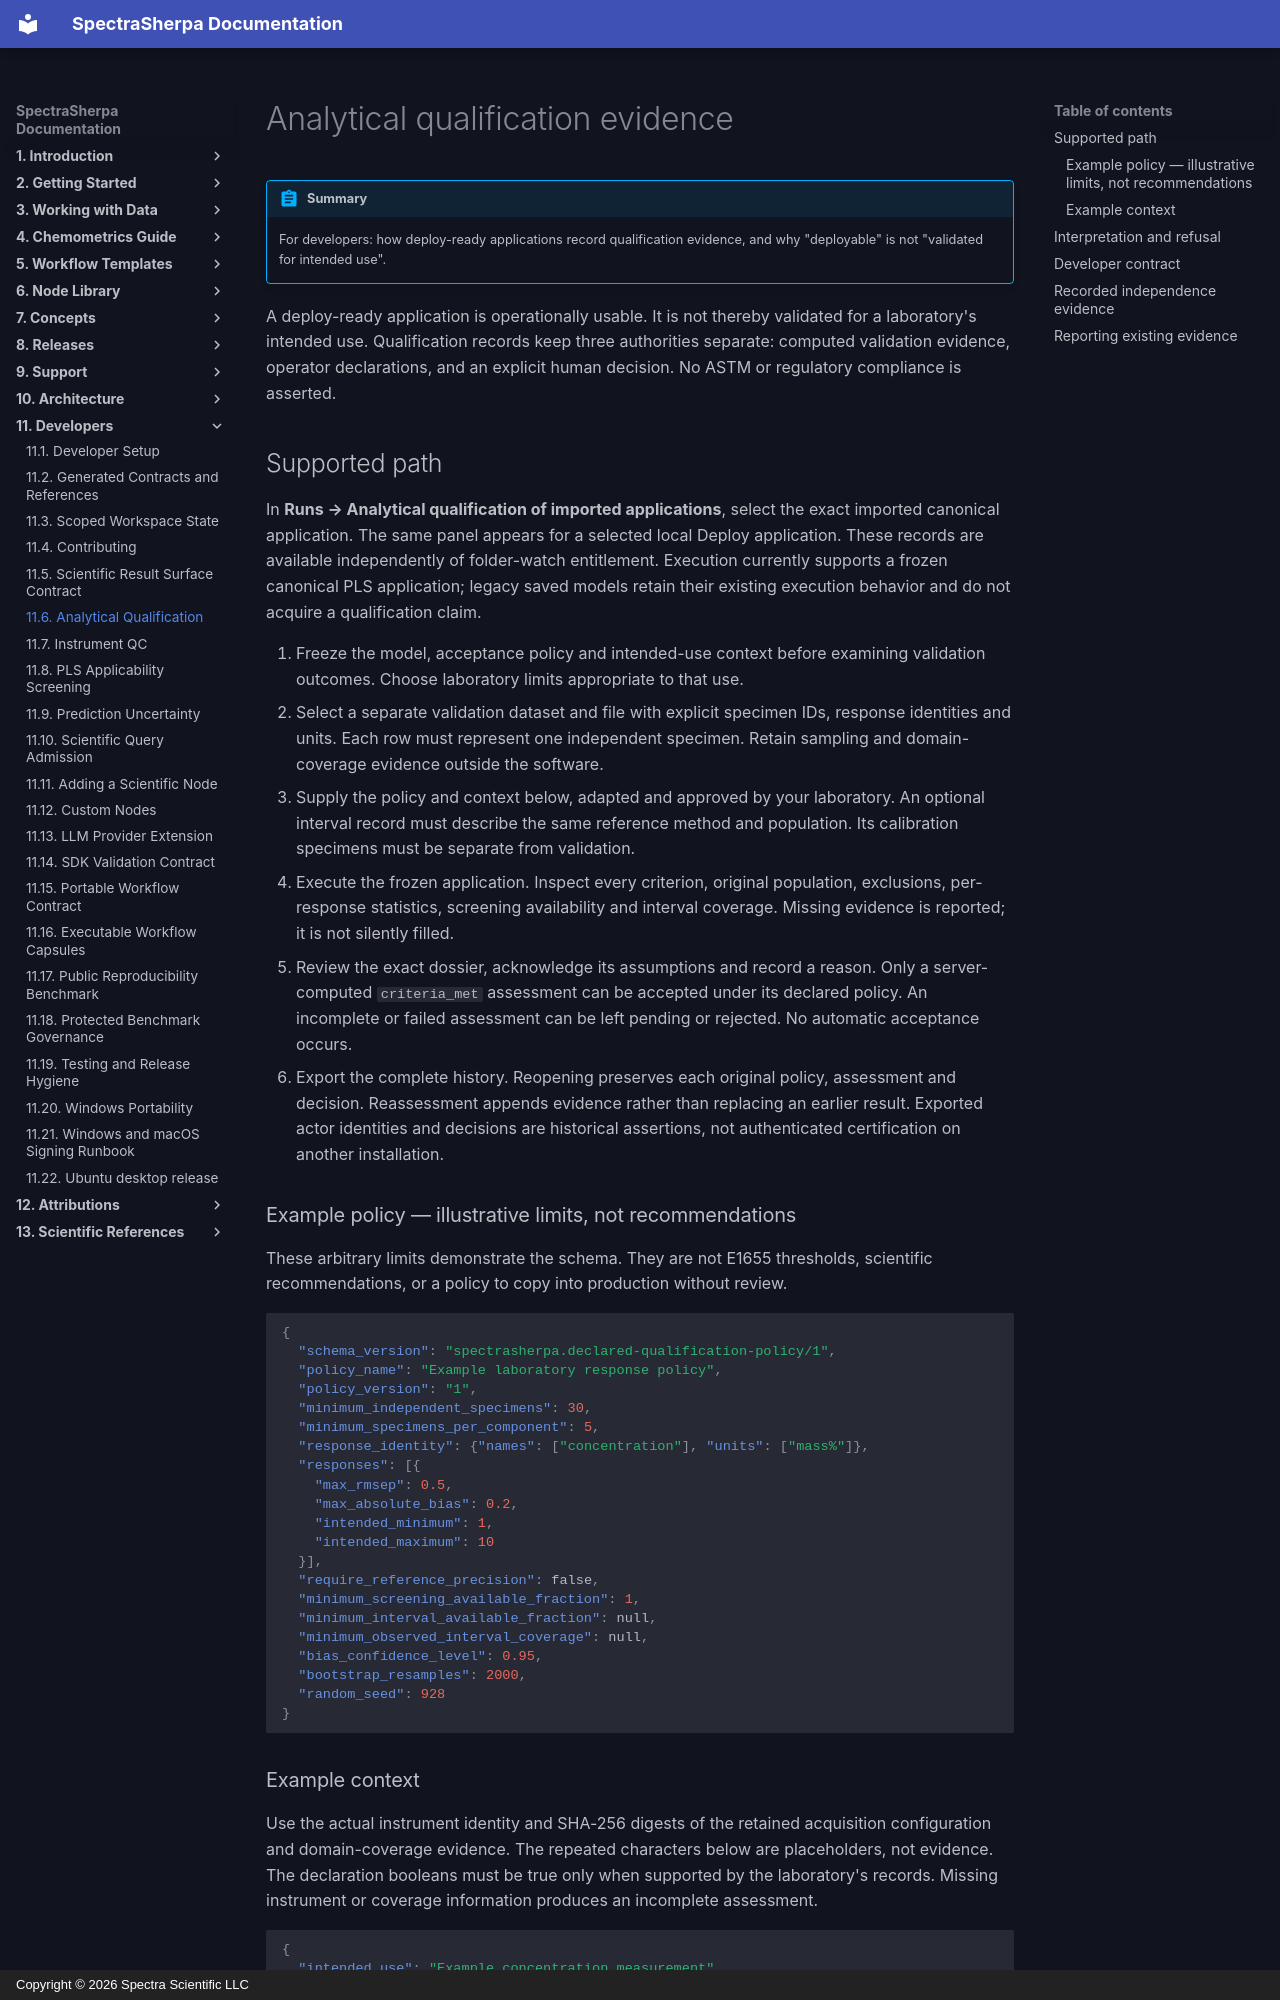

repository: Spectra-Scientific-LLC/Spectra-Sherpa · page: developers/analytical-qualification/index.html · generator: mkdocs · copyright: Copyright © 2026 Spectra Scientific LLC

# Analytical qualification evidence

!!! abstract "Summary"
    For developers: how deploy-ready applications record qualification evidence, and why "deployable" is not "validated for intended use".

A deploy-ready application is operationally usable. It is not thereby validated
for a laboratory's intended use. Qualification records keep three authorities
separate: computed validation evidence, operator declarations, and an explicit
human decision. No ASTM or regulatory compliance is asserted.

## Supported path

In **Runs → Analytical qualification of imported applications**, select the
exact imported canonical application. The same panel appears for a selected
local Deploy application. These records are available independently of
folder-watch entitlement. Execution currently supports a frozen canonical PLS
application; legacy saved models retain their existing execution behavior and
do not acquire a qualification claim.

1. Freeze the model, acceptance policy and intended-use context before examining
   validation outcomes. Choose laboratory limits appropriate to that use.
2. Select a separate validation dataset and file with explicit specimen IDs,
   response identities and units. Each row must represent one independent
   specimen. Retain sampling and domain-coverage evidence outside the software.
3. Supply the policy and context below, adapted and approved by your laboratory.
   An optional interval record must describe the same reference method and
   population. Its calibration specimens must be separate from validation.
4. Execute the frozen application. Inspect every criterion, original population,
   exclusions, per-response statistics, screening availability and interval
   coverage. Missing evidence is reported; it is not silently filled.
5. Review the exact dossier, acknowledge its assumptions and record a reason.
   Only a server-computed `criteria_met` assessment can be accepted under its
   declared policy. An incomplete or failed assessment can be left pending or
   rejected. No automatic acceptance occurs.
6. Export the complete history. Reopening preserves each original policy,
   assessment and decision. Reassessment appends evidence rather than replacing
   an earlier result. Exported actor identities and decisions are historical
   assertions, not authenticated certification on another installation.

### Example policy — illustrative limits, not recommendations

These arbitrary limits demonstrate the schema. They are not E1655 thresholds,
scientific recommendations, or a policy to copy into production without review.

```json
{
  "schema_version": "spectrasherpa.declared-qualification-policy/1",
  "policy_name": "Example laboratory response policy",
  "policy_version": "1",
  "minimum_independent_specimens": 30,
  "minimum_specimens_per_component": 5,
  "response_identity": {"names": ["concentration"], "units": ["mass%"]},
  "responses": [{
    "max_rmsep": 0.5,
    "max_absolute_bias": 0.2,
    "intended_minimum": 1,
    "intended_maximum": 10
  }],
  "require_reference_precision": false,
  "minimum_screening_available_fraction": 1,
  "minimum_interval_available_fraction": null,
  "minimum_observed_interval_coverage": null,
  "bias_confidence_level": 0.95,
  "bootstrap_resamples": 2000,
  "random_seed": 928
}
```
